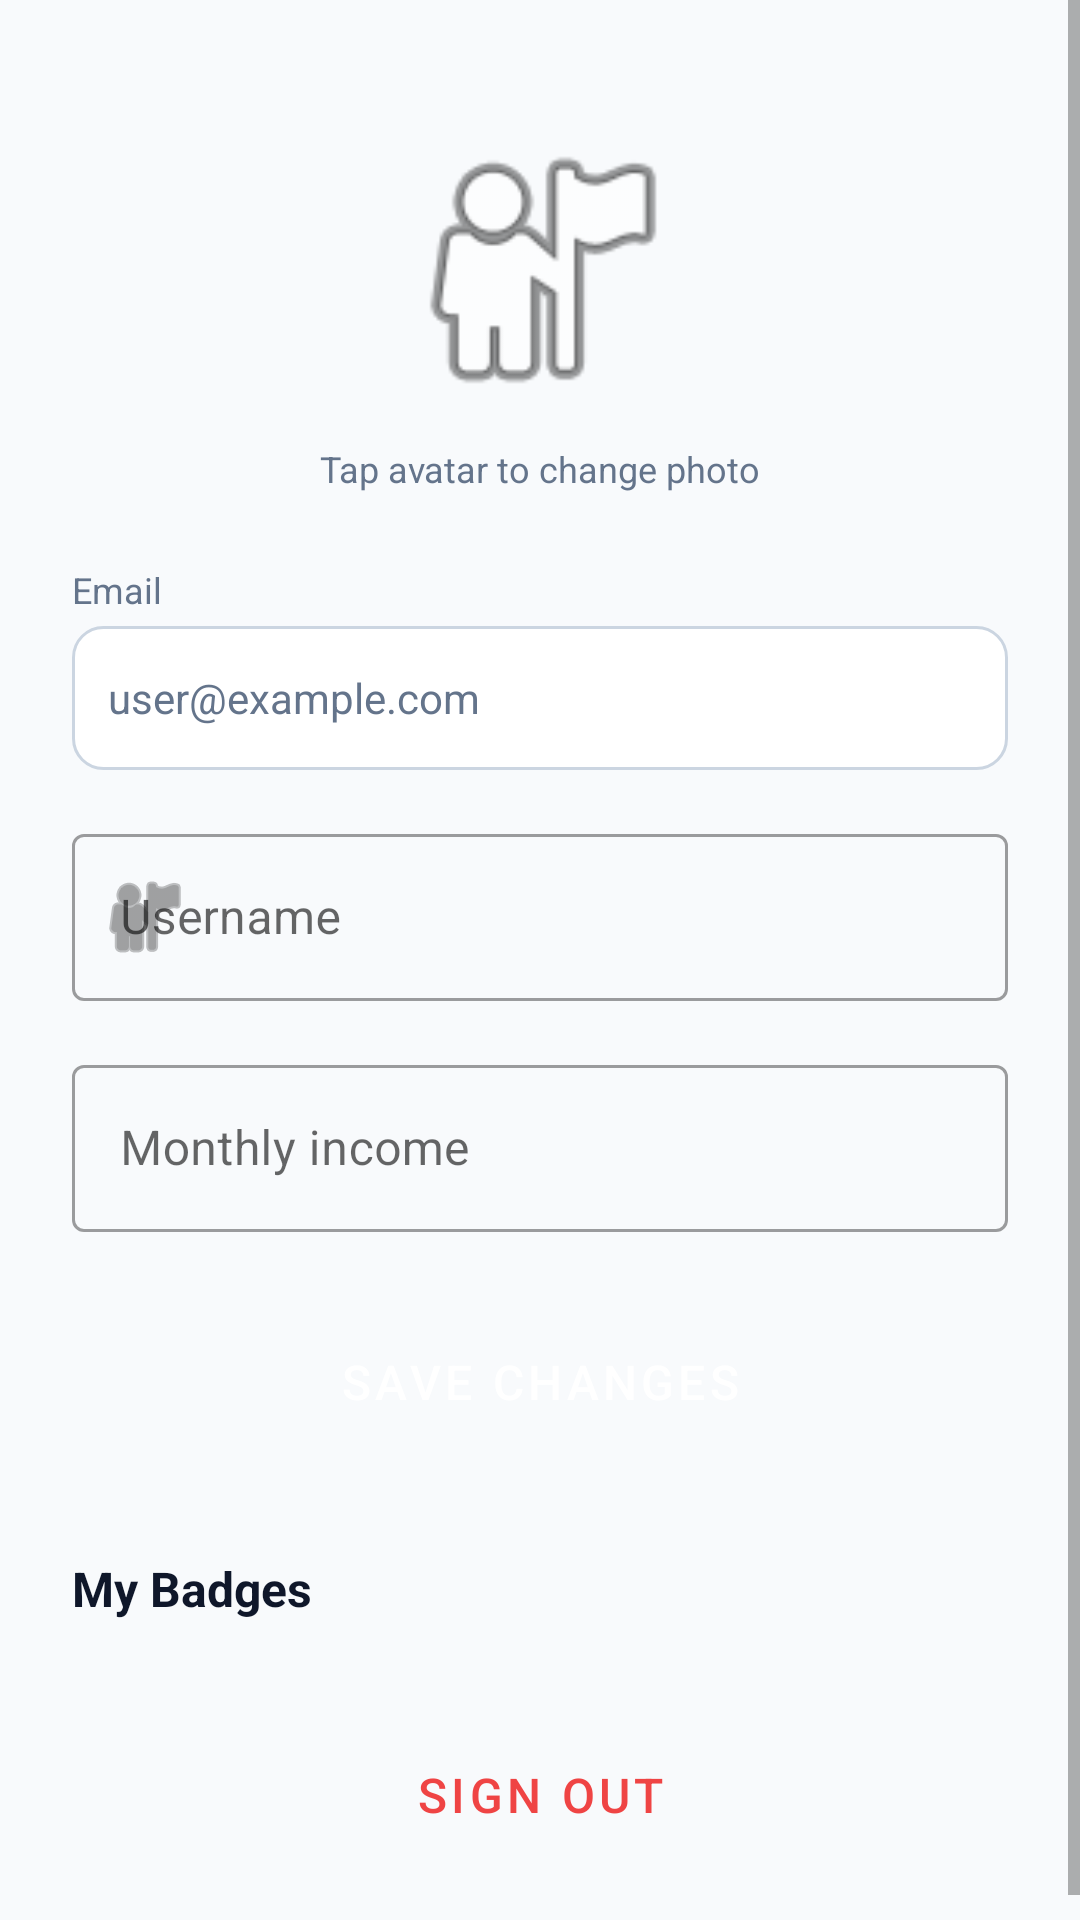

Reconstruct the res/layout file that produces this screen, plus the resources it refers to.
<!-- AndroidManifest.xml: application theme Theme.PocketGuidance -->
<!-- res/layout/activity_profile.xml -->
<?xml version="1.0" encoding="utf-8"?>
<ScrollView xmlns:android="http://schemas.android.com/apk/res/android"
    xmlns:app="http://schemas.android.com/apk/res-auto"
    android:layout_width="match_parent"
    android:layout_height="match_parent"
    android:background="@color/background"
    android:fillViewport="true">

    <LinearLayout
        android:layout_width="match_parent"
        android:layout_height="wrap_content"
        android:gravity="center_horizontal"
        android:orientation="vertical"
        android:padding="24dp">

        
        <ImageView
            android:id="@+id/ivAvatar"
            android:layout_width="100dp"
            android:layout_height="100dp"
            android:layout_marginTop="16dp"
            android:layout_marginBottom="8dp"
            android:background="@drawable/circle_primary_bg"
            android:scaleType="centerCrop"
            android:src="@android:drawable/ic_menu_myplaces" />

        <TextView
            android:layout_width="wrap_content"
            android:layout_height="wrap_content"
            android:layout_marginBottom="24dp"
            android:text="Tap avatar to change photo"
            android:textColor="@color/text_secondary"
            android:textSize="12sp" />

        
        <TextView
            android:layout_width="match_parent"
            android:layout_height="wrap_content"
            android:layout_marginBottom="4dp"
            android:text="Email"
            android:textColor="@color/text_secondary"
            android:textSize="12sp" />

        <TextView
            android:id="@+id/tvEmail"
            android:layout_width="match_parent"
            android:layout_height="48dp"
            android:layout_marginBottom="16dp"
            android:background="@drawable/spinner_background"
            android:gravity="center_vertical"
            android:padding="12dp"
            android:text="user@example.com"
            android:textColor="@color/text_secondary"
            android:textSize="14sp" />

        
        <com.google.android.material.textfield.TextInputLayout
            android:id="@+id/tilUsername"
            style="@style/Widget.MaterialComponents.TextInputLayout.OutlinedBox"
            android:layout_width="match_parent"
            android:layout_height="wrap_content"
            android:layout_marginBottom="16dp"
            android:hint="Username"
            app:startIconDrawable="@android:drawable/ic_menu_myplaces">

            <com.google.android.material.textfield.TextInputEditText
                android:id="@+id/etUsername"
                android:layout_width="match_parent"
                android:layout_height="wrap_content"
                android:inputType="textPersonName"
                android:imeOptions="actionNext" />
        </com.google.android.material.textfield.TextInputLayout>

        
        <com.google.android.material.textfield.TextInputLayout
            android:id="@+id/tilMonthlyIncome"
            style="@style/Widget.MaterialComponents.TextInputLayout.OutlinedBox"
            android:layout_width="match_parent"
            android:layout_height="wrap_content"
            android:layout_marginBottom="24dp"
            android:hint="Monthly income"
            app:prefixText="R ">

            <com.google.android.material.textfield.TextInputEditText
                android:id="@+id/etMonthlyIncome"
                android:layout_width="match_parent"
                android:layout_height="wrap_content"
                android:inputType="numberDecimal"
                android:imeOptions="actionDone" />
        </com.google.android.material.textfield.TextInputLayout>

        <Button
            android:id="@+id/btnSave"
            style="@style/PrimaryButton"
            android:layout_marginBottom="16dp"
            android:text="Save Changes" />

        
        <TextView
            android:layout_width="match_parent"
            android:layout_height="wrap_content"
            android:layout_marginTop="16dp"
            android:layout_marginBottom="8dp"
            android:text="My Badges"
            android:textColor="@color/text_primary"
            android:textSize="16sp"
            android:textStyle="bold" />

        <androidx.recyclerview.widget.RecyclerView
            android:id="@+id/rvBadges"
            android:layout_width="match_parent"
            android:layout_height="wrap_content"
            android:layout_marginBottom="24dp"
            android:orientation="horizontal"
            app:layoutManager="androidx.recyclerview.widget.LinearLayoutManager" />

        <Button
            android:id="@+id/btnLogout"
            style="@style/OutlineButton"
            app:strokeColor="@color/danger"
            android:textColor="@color/danger"
            android:text="Sign Out" />

    </LinearLayout>
</ScrollView>
<!-- resources referenced by this layout -->
<resources>
  <color name="background">#F8FAFC</color>
  <color name="danger">#EF4444</color>
  <color name="text_primary">#0F172A</color>
  <color name="text_secondary">#64748B</color>
  <!-- drawable spinner_background (drawable) -->
  <?xml version="1.0" encoding="utf-8"?>
  <shape xmlns:android="http://schemas.android.com/apk/res/android"
      android:shape="rectangle">
      <solid android:color="@android:color/white" />
      <stroke
          android:width="1dp"
          android:color="#CBD5E1" />
      <corners android:radius="10dp" />
  </shape>
  <style name="OutlineButton" parent="Widget.MaterialComponents.Button.OutlinedButton">
          <item name="android:layout_width">match_parent</item>
          <item name="android:layout_height">52dp</item>
          <item name="strokeColor">@color/primary</item>
          <item name="android:textColor">@color/primary</item>
          <item name="android:textSize">16sp</item>
          <item name="cornerRadius">12dp</item>
      </style>
  <style name="PrimaryButton" parent="Widget.MaterialComponents.Button">
          <item name="android:layout_width">match_parent</item>
          <item name="android:layout_height">52dp</item>
          <item name="backgroundTint">@color/primary</item>
          <item name="android:textColor">@android:color/white</item>
          <item name="android:textSize">16sp</item>
          <item name="cornerRadius">12dp</item>
      </style>
  <style name="Theme.PocketGuidance" parent="Theme.MaterialComponents.DayNight.DarkActionBar">
          <item name="colorPrimary">@color/primary</item>
          <item name="colorPrimaryDark">@color/primary_dark</item>
          <item name="colorAccent">@color/accent</item>
          <item name="android:windowBackground">@color/background</item>
          <item name="android:statusBarColor">@color/primary</item>
      </style>
  <color name="primary">#4F46E5</color>
  <color name="primary_dark">#3730A3</color>
  <color name="accent">#7C3AED</color>
</resources>
